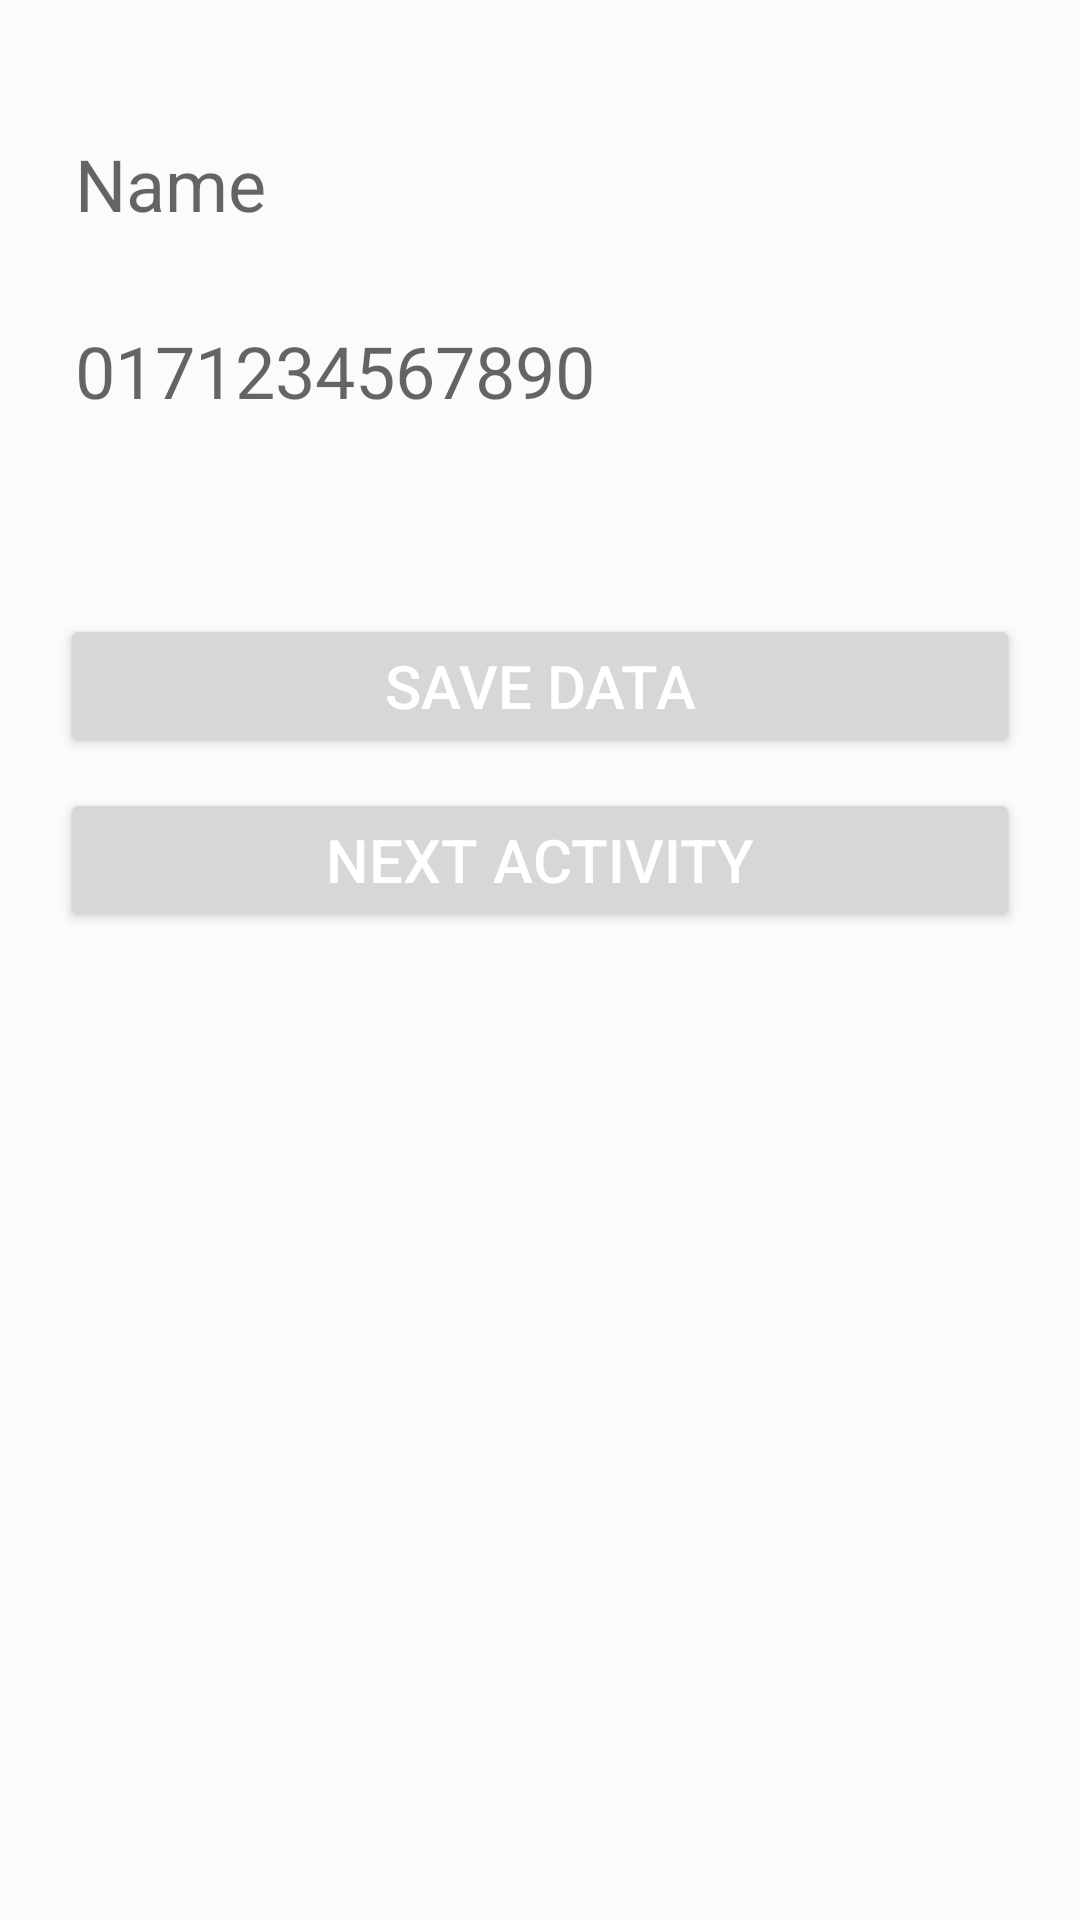

This screen was rendered from an Android layout file. Write that file and the resources it references.
<!-- AndroidManifest.xml: application theme Theme.SharedPrefANDtextWatcher -->
<!-- res/layout/activity_main.xml -->
<?xml version="1.0" encoding="utf-8"?>
<LinearLayout xmlns:android="http://schemas.android.com/apk/res/android"
    xmlns:app="http://schemas.android.com/apk/res-auto"
    xmlns:tools="http://schemas.android.com/tools"
    android:id="@+id/main"
    android:layout_width="match_parent"
    android:layout_height="match_parent"
    android:orientation="vertical"
    android:padding="20dp"
    android:background="#FBFBFB"
    tools:context=".MainActivity">

    <EditText
        android:layout_width="match_parent"
        android:layout_height="wrap_content"
        android:hint="Name"
        android:layout_marginTop="20dp"
        android:padding="5dp"
        android:textSize="24sp"
        android:id="@+id/name"
        android:elevation="8dp"
        android:ellipsize="middle"
        android:ems="12"
        android:background="@null"
        android:inputType="textPersonName"
        tools:ignore="Autofill,HardcodedText" />


    <EditText
        android:layout_width="match_parent"
        android:layout_height="wrap_content"
        android:hint="0171234567890"
        android:layout_marginTop="20dp"
        android:padding="5dp"
        android:textSize="24sp"
        android:id="@+id/number"
        android:elevation="8dp"
        android:ems="12"
        android:background="@null"
        android:inputType="phone"
        tools:ignore="Autofill,HardcodedText" />


    <Button
        android:layout_width="match_parent"
        android:layout_height="wrap_content"
        android:layout_marginTop="60dp"
        android:text="Save Data"
        android:textSize="20sp"
        android:id="@+id/save_data"
        android:textColor="@color/white"
        tools:ignore="HardcodedText" />



    <Button
        android:layout_width="match_parent"
        android:layout_height="wrap_content"
        android:layout_marginTop="10dp"
        android:text="Next Activity"
        android:textSize="20sp"
        android:id="@+id/next"
        android:textColor="@color/white"
        tools:ignore="HardcodedText" />




</LinearLayout>
<!-- resources referenced by this layout -->
<resources>
  <style name="Theme.SharedPrefANDtextWatcher" parent="Base.Theme.SharedPrefANDtextWatcher" />
  <style name="Base.Theme.SharedPrefANDtextWatcher" parent="Theme.AppCompat.DayNight.NoActionBar">
          
          
      </style>
  <!-- not gathered from this repository: default colours our renderer supplied (Android Studio template values) -->
  <color name="white">#FFFFFFFF</color>
</resources>
